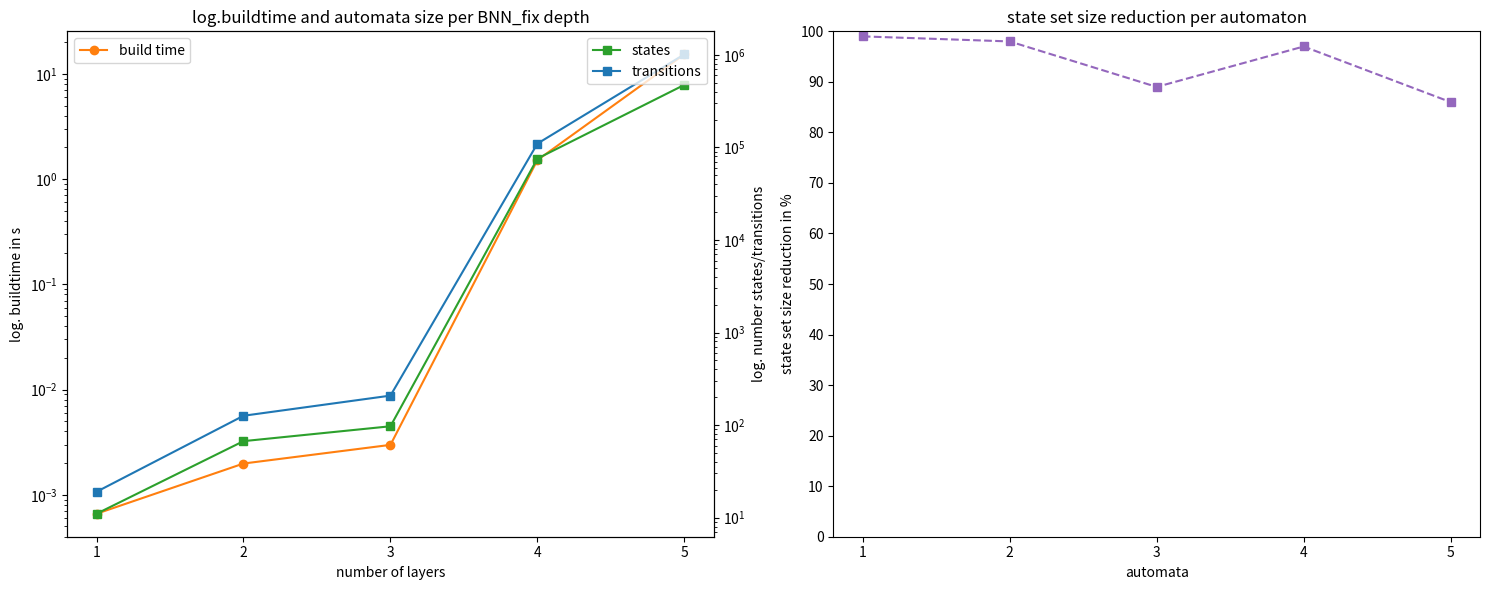

Write Python code to recreate this figure.
import matplotlib.pyplot as plt

# specify data line chart
number_of_layers = [1, 2, 3, 4, 5]                        # number of layers of BNN
states = [11, 67, 97, 75847, 474676]            # amount of nodes of resulting nfa
transitions = [19, 126, 208, 109991, 1014886]          # amount of transitions of resulting nfa
build_time = [0.0006601810455322266, 0.001981019973754883, 0.0029799938201904297, 1.5141980648040771, 15.329833030700684] # time to built resulting nfa

# specify data bar chart
automata_number = [1, 2, 3, 4, 5]
states_without_minimization = [79448, 111605, 8359, 6621, 5918]
states_with_minimization = [231, 1454, 856, 136, 813]
percentage_of_reduction = [ int(100 - (after/before) * 100) for before,after in
                            zip(states_without_minimization,states_with_minimization)]
# generate plot
fig, (ax1, ax2) = plt.subplots(1, 2, figsize=(15,6))
ax3 = ax1.twinx()

ax1.set_yscale('log')
ax1.set_xlabel("number of layers")
ax1.set_ylabel("log. buildtime in s")
ax1.set_title("log.buildtime and automata size per BNN_fix depth")
ax1.set_xticks(number_of_layers)
ax1.plot(number_of_layers, build_time, marker="o", color="tab:orange", label="build time")

ax3.set_yscale('log')
ax3.set_ylabel("log. number states/transitions")
ax3.plot(number_of_layers, states, marker="s", color="tab:green", label="states")
ax3.plot(number_of_layers, transitions, marker="s", color="tab:blue", label="transitions")



ax2.plot(automata_number, percentage_of_reduction, marker="s", color="tab:purple", linestyle="dashed")
ax2.set_xlabel("automata")
ax2.set_ylabel("state set size reduction in %")
ax2.set_title("state set size reduction per automaton")
ax2.set_xticks(automata_number)
ax2.set_yticks([i*10 for i in range(11)])
ax1.legend()
ax3.legend(loc=1)
fig.tight_layout()

# save plot as .png at current location
fig.savefig("experiment.png")